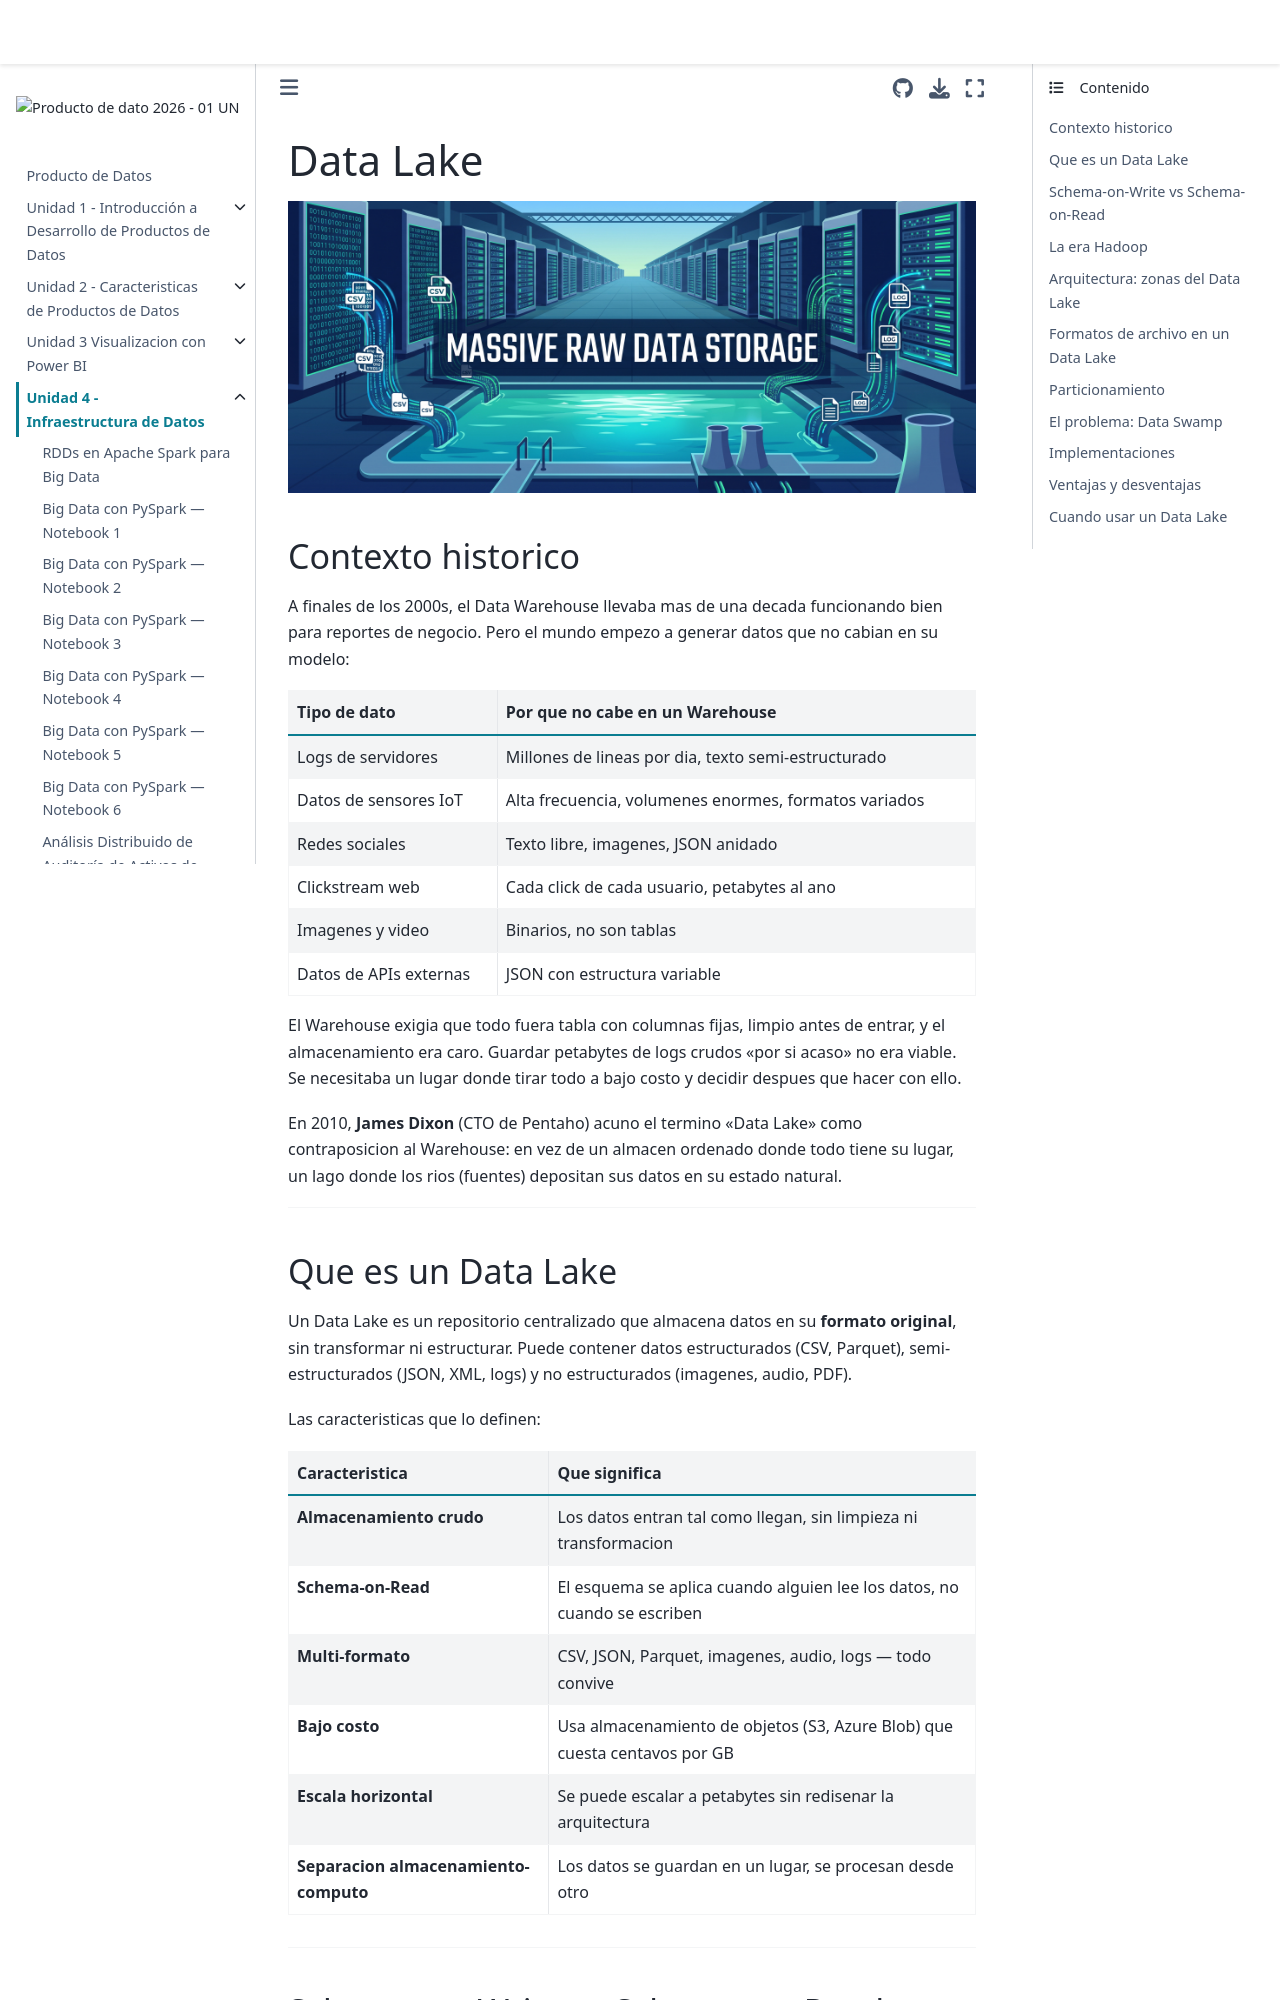

repository: SerHol17/Producto-de-dato-unal · page: Unidades/Unidad_4/U4_datalake.html · generator: jekyll

# Data Lake

<img src="../../_static/images/banner_datalake.jpg">

## Contexto historico

A finales de los 2000s, el Data Warehouse llevaba mas de una decada funcionando bien para reportes de negocio. Pero el mundo empezo a generar datos que no cabian en su modelo:

| Tipo de dato | Por que no cabe en un Warehouse |
|---|---|
| Logs de servidores | Millones de lineas por dia, texto semi-estructurado |
| Datos de sensores IoT | Alta frecuencia, volumenes enormes, formatos variados |
| Redes sociales | Texto libre, imagenes, JSON anidado |
| Clickstream web | Cada click de cada usuario, petabytes al ano |
| Imagenes y video | Binarios, no son tablas |
| Datos de APIs externas | JSON con estructura variable |

El Warehouse exigia que todo fuera tabla con columnas fijas, limpio antes de entrar, y el almacenamiento era caro. Guardar petabytes de logs crudos "por si acaso" no era viable. Se necesitaba un lugar donde tirar todo a bajo costo y decidir despues que hacer con ello.

En 2010, **James Dixon** (CTO de Pentaho) acuno el termino "Data Lake" como contraposicion al Warehouse: en vez de un almacen ordenado donde todo tiene su lugar, un lago donde los rios (fuentes) depositan sus datos en su estado natural.

---

## Que es un Data Lake

Un Data Lake es un repositorio centralizado que almacena datos en su **formato original**, sin transformar ni estructurar. Puede contener datos estructurados (CSV, Parquet), semi-estructurados (JSON, XML, logs) y no estructurados (imagenes, audio, PDF).

Las caracteristicas que lo definen:

| Caracteristica | Que significa |
|---|---|
| **Almacenamiento crudo** | Los datos entran tal como llegan, sin limpieza ni transformacion |
| **Schema-on-Read** | El esquema se aplica cuando alguien lee los datos, no cuando se escriben |
| **Multi-formato** | CSV, JSON, Parquet, imagenes, audio, logs — todo convive |
| **Bajo costo** | Usa almacenamiento de objetos (S3, Azure Blob) que cuesta centavos por GB |
| **Escala horizontal** | Se puede escalar a petabytes sin redisenar la arquitectura |
| **Separacion almacenamiento-computo** | Los datos se guardan en un lugar, se procesan desde otro |

---

## Schema-on-Write vs Schema-on-Read

Esta es la diferencia fundamental entre Warehouse y Lake:

<img src="../../_static/images/dl_schema_on_read_vs_write.jpg">
